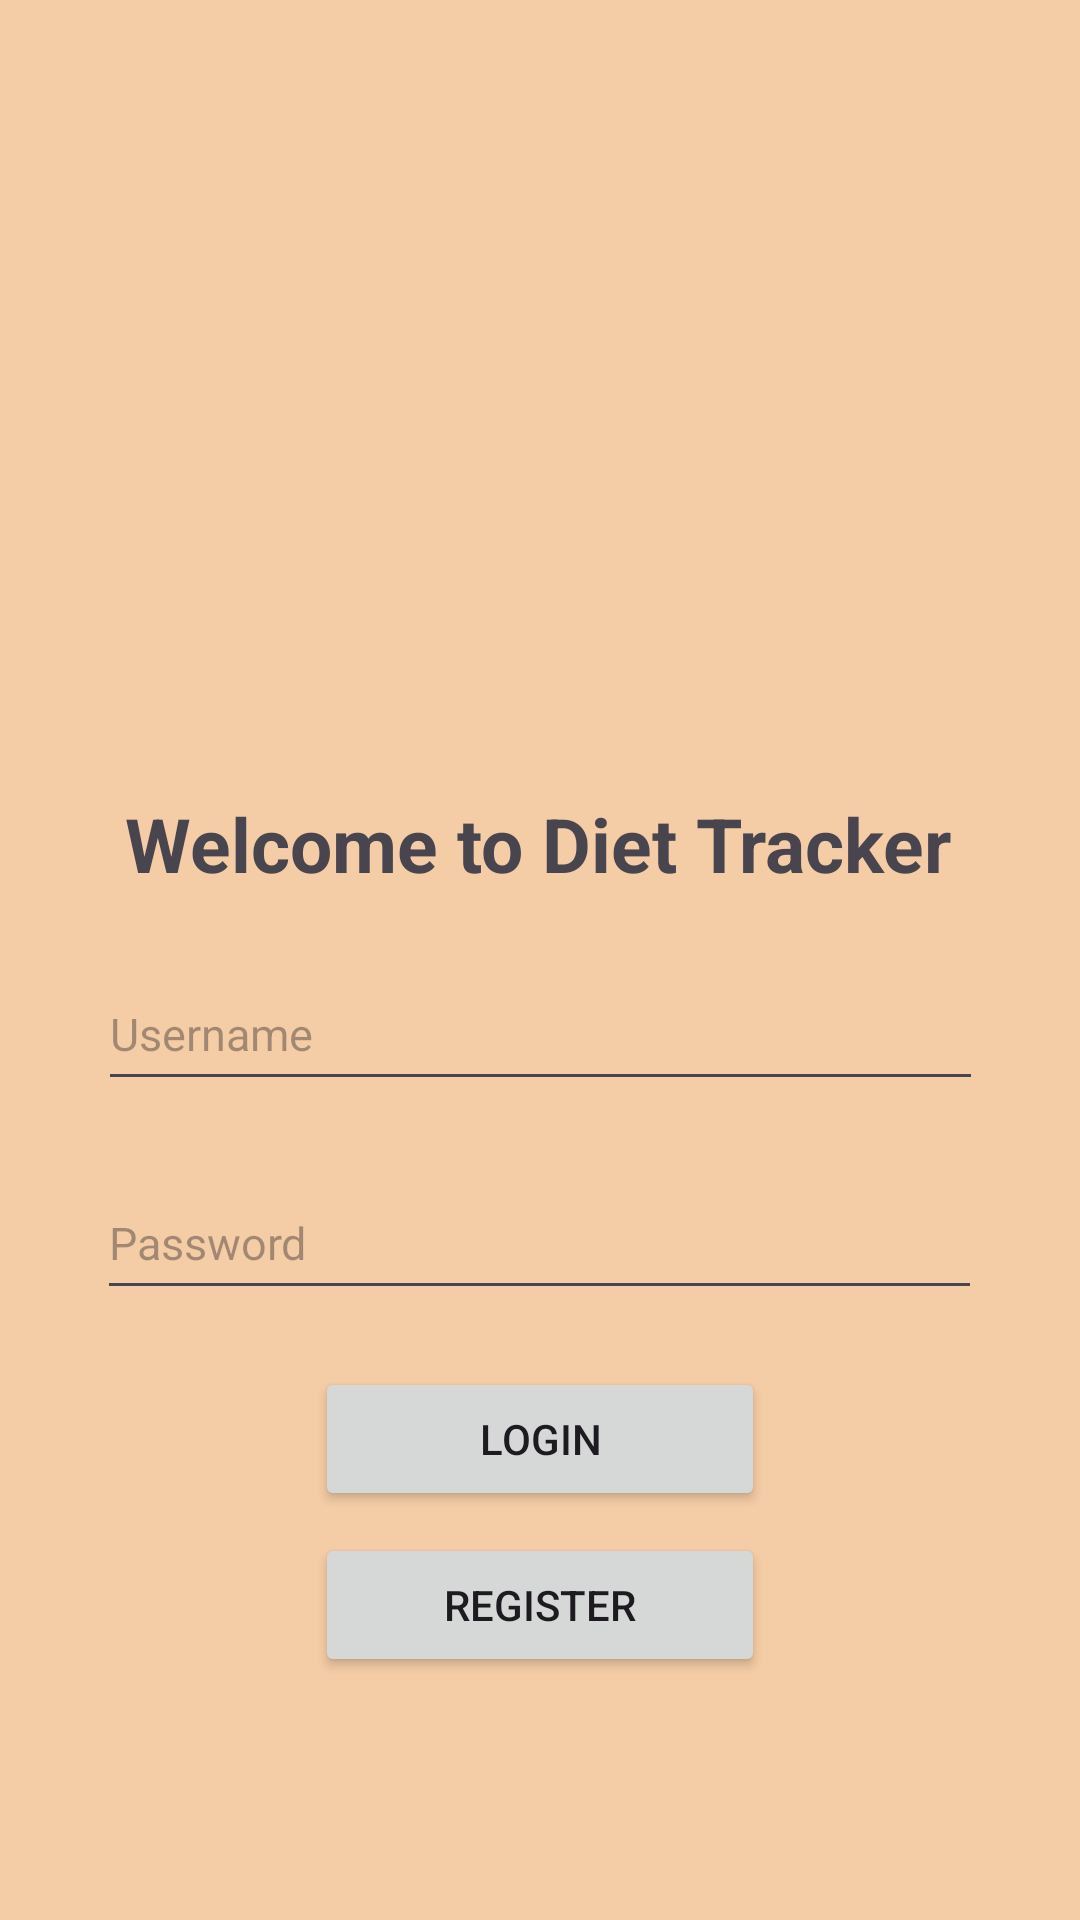

Produce the Android XML layout that renders to this screen, including the resource entries it uses.
<!-- AndroidManifest.xml: application theme Theme.PersonalDietTracker -->
<!-- res/layout/activity_register_and_login.xml -->
<?xml version="1.0" encoding="utf-8"?>
<androidx.constraintlayout.widget.ConstraintLayout xmlns:android="http://schemas.android.com/apk/res/android"
    xmlns:app="http://schemas.android.com/apk/res-auto"
    xmlns:tools="http://schemas.android.com/tools"
    android:id="@+id/main"
    android:layout_width="match_parent"
    android:layout_height="match_parent"
    android:orientation="vertical"
    android:background="@color/background_welcomepage"
    tools:context=".RegisterAndLogin">

    <ImageView
        android:id="@+id/imageView"
        android:layout_width="148dp"
        android:layout_height="167dp"
        android:src="@drawable/duck_wave1"
        app:layout_constraintBottom_toBottomOf="parent"
        app:layout_constraintEnd_toEndOf="parent"
        app:layout_constraintHorizontal_bias="0.498"
        app:layout_constraintStart_toStartOf="parent"
        app:layout_constraintTop_toTopOf="parent"
        app:layout_constraintVertical_bias="0.164" />

    <TextView
        android:id="@+id/textView"
        android:layout_width="wrap_content"
        android:layout_height="wrap_content"
        android:text="Welcome to Diet Tracker"
        android:textSize="25sp"
        android:textStyle="bold"
        app:layout_constraintBottom_toBottomOf="parent"
        app:layout_constraintEnd_toEndOf="parent"
        app:layout_constraintHorizontal_bias="0.496"
        app:layout_constraintStart_toStartOf="parent"
        app:layout_constraintTop_toBottomOf="@+id/imageView"
        app:layout_constraintVertical_bias="0.054" />

    <EditText
        android:id="@+id/editUserEmailLog"
        android:layout_width="295dp"
        android:layout_height="48dp"
        android:ems="10"
        android:hint="@string/hint_username"
        android:inputType="text"
        android:textColor="@color/black"
        android:textSize="15sp"
        app:layout_constraintBottom_toBottomOf="parent"
        app:layout_constraintEnd_toEndOf="parent"
        app:layout_constraintStart_toStartOf="parent"
        app:layout_constraintTop_toBottomOf="@+id/textView"
        app:layout_constraintVertical_bias="0.071" />

    <EditText
        android:id="@+id/editPasswordLog"
        android:layout_width="295dp"
        android:layout_height="48dp"
        android:ems="10"
        android:hint="@string/hint_password"
        android:inputType="text"
        android:textColor="@color/black"
        android:textSize="15sp"
        app:layout_constraintBottom_toBottomOf="parent"
        app:layout_constraintEnd_toEndOf="parent"
        app:layout_constraintHorizontal_bias="0.497"
        app:layout_constraintStart_toStartOf="parent"
        app:layout_constraintTop_toBottomOf="@+id/editUserEmailLog"
        app:layout_constraintVertical_bias="0.097" />

    <Button
        android:id="@+id/buttonLoginLog"
        android:layout_width="150dp"
        android:layout_height="wrap_content"
        android:text="@string/button_login_log"
        android:gravity="center"
        android:textAlignment="center"
        app:layout_constraintBottom_toBottomOf="parent"
        app:layout_constraintEnd_toEndOf="parent"
        app:layout_constraintStart_toStartOf="parent"
        app:layout_constraintTop_toBottomOf="@+id/editPasswordLog"
        app:layout_constraintVertical_bias="0.123" />

    <Button
        android:id="@+id/buttonRegisterLog"
        android:layout_width="150dp"
        android:layout_height="wrap_content"
        android:text="@string/button_register_log"
        android:gravity="center"
        android:textAlignment="center"
        app:layout_constraintBottom_toBottomOf="parent"
        app:layout_constraintEnd_toEndOf="parent"
        app:layout_constraintStart_toStartOf="parent"
        app:layout_constraintTop_toBottomOf="@+id/buttonLoginLog"
        app:layout_constraintVertical_bias="0.083" />

</androidx.constraintlayout.widget.ConstraintLayout>
<!-- resources referenced by this layout -->
<resources>
  <color name="background_welcomepage">#f4cca5</color>
  <color name="black">#FF000000</color>
  <string name="button_login_log">Login</string>
  <string name="button_register_log">Register</string>
  <string name="hint_password">Password</string>
  <string name="hint_username">Username</string>
  <style name="Theme.PersonalDietTracker" parent="Base.Theme.PersonalDietTracker" />
  <style name="Base.Theme.PersonalDietTracker" parent="Theme.Material3.DayNight.NoActionBar">
          
          
      </style>
</resources>
